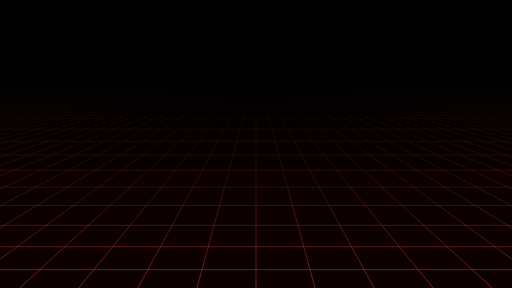
t = 0.00 s
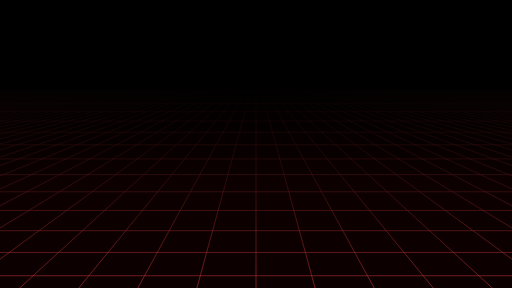
t = 0.14 s
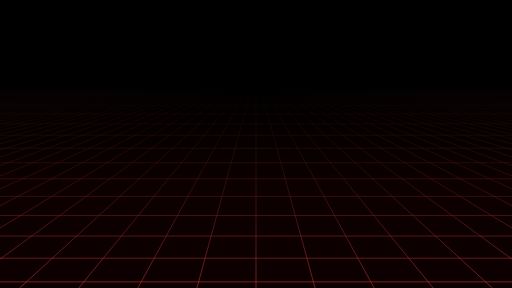
t = 0.29 s
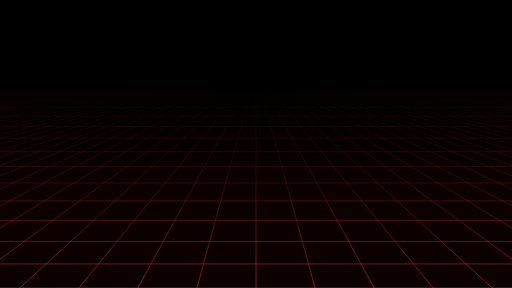
t = 0.43 s

The animated SVG that drew these frames (rendered in a browser with its animation timeline set to each time). Animation: 17 SMIL elements (animateTransform=17); one cycle of 0.57 s, repeats indefinitely.

<svg xmlns="http://www.w3.org/2000/svg" xmlns:xlink="http://www.w3.org/1999/xlink" style="margin: auto; background: #f1f2f3; display: block; z-index: 1; position: relative" width="1920" height="1080" preserveAspectRatio="xMidYMid" viewBox="0 0 1920 1080" > <g transform="translate(960,540) scale(1,1) translate(-960,-540)"> <defs> <linearGradient id="lg-0.6222887243670874" x1="0" x2="0" y1="0" y2="1"> <stop stop-color="#000000" offset="0.3"></stop> <stop stop-color="#0d0000" offset="0.6499999999999999"></stop> <stop stop-color="#0d0000" offset="1"></stop> </linearGradient> <linearGradient id="fg-lg-0.6222887243670874" x1="0" x2="0" y1="0" y2="1"> <stop stop-color="#000000" stop-opacity="1" offset="0.3"></stop> <stop stop-color="#0d0000" stop-opacity="0.66" offset="0.6499999999999999"></stop> <stop stop-color="#0d0000" stop-opacity="0" offset="1"></stop> </linearGradient> <style type="text/css"> path { fill: none; stroke: #d53c3d; stroke-width: 2px; } </style> </defs> <rect x="0" y="0" width="1920" height="1080" fill="url(#lg-0.6222887243670874)"></rect> <path d="M0 324 L-13440 1080"></path> <path d="M14.76923076923077 324 L-13218.461538461539 1080"></path> <path d="M29.53846153846154 324 L-12996.923076923076 1080"></path> <path d="M44.30769230769231 324 L-12775.384615384615 1080"></path> <path d="M59.07692307692308 324 L-12553.846153846154 1080"></path> <path d="M73.84615384615384 324 L-12332.307692307691 1080"></path> <path d="M88.61538461538461 324 L-12110.76923076923 1080"></path> <path d="M103.38461538461539 324 L-11889.23076923077 1080"></path> <path d="M118.15384615384616 324 L-11667.692307692309 1080"></path> <path d="M132.92307692307693 324 L-11446.153846153846 1080"></path> <path d="M147.69230769230768 324 L-11224.615384615385 1080"></path> <path d="M162.46153846153845 324 L-11003.076923076922 1080"></path> <path d="M177.23076923076923 324 L-10781.538461538461 1080"></path> <path d="M192 324 L-10560 1080"></path> <path d="M206.76923076923077 324 L-10338.461538461539 1080"></path> <path d="M221.53846153846155 324 L-10116.923076923078 1080"></path> <path d="M236.30769230769232 324 L-9895.384615384615 1080"></path> <path d="M251.07692307692307 324 L-9673.846153846154 1080"></path> <path d="M265.84615384615387 324 L-9452.307692307691 1080"></path> <path d="M280.61538461538464 324 L-9230.76923076923 1080"></path> <path d="M295.38461538461536 324 L-9009.23076923077 1080"></path> <path d="M310.15384615384613 324 L-8787.692307692309 1080"></path> <path d="M324.9230769230769 324 L-8566.153846153846 1080"></path> <path d="M339.6923076923077 324 L-8344.615384615385 1080"></path> <path d="M354.46153846153845 324 L-8123.076923076923 1080"></path> <path d="M369.2307692307692 324 L-7901.538461538462 1080"></path> <path d="M384 324 L-7680 1080"></path> <path d="M398.7692307692308 324 L-7458.461538461538 1080"></path> <path d="M413.53846153846155 324 L-7236.923076923077 1080"></path> <path d="M428.3076923076923 324 L-7015.384615384615 1080"></path> <path d="M443.0769230769231 324 L-6793.846153846154 1080"></path> <path d="M457.84615384615387 324 L-6572.307692307692 1080"></path> <path d="M472.61538461538464 324 L-6350.7692307692305 1080"></path> <path d="M487.38461538461536 324 L-6129.2307692307695 1080"></path> <path d="M502.15384615384613 324 L-5907.692307692308 1080"></path> <path d="M516.9230769230769 324 L-5686.153846153846 1080"></path> <path d="M531.6923076923077 324 L-5464.615384615385 1080"></path> <path d="M546.4615384615385 324 L-5243.076923076924 1080"></path> <path d="M561.2307692307693 324 L-5021.538461538461 1080"></path> <path d="M576 324 L-4800 1080"></path> <path d="M590.7692307692307 324 L-4578.461538461539 1080"></path> <path d="M605.5384615384615 324 L-4356.923076923076 1080"></path> <path d="M620.3076923076923 324 L-4135.384615384615 1080"></path> <path d="M635.0769230769231 324 L-3913.8461538461543 1080"></path> <path d="M649.8461538461538 324 L-3692.3076923076915 1080"></path> <path d="M664.6153846153846 324 L-3470.7692307692305 1080"></path> <path d="M679.3846153846154 324 L-3249.2307692307695 1080"></path> <path d="M694.1538461538462 324 L-3027.6923076923085 1080"></path> <path d="M708.9230769230769 324 L-2806.1538461538457 1080"></path> <path d="M723.6923076923077 324 L-2584.6153846153848 1080"></path> <path d="M738.4615384615385 324 L-2363.076923076924 1080"></path> <path d="M753.2307692307693 324 L-2141.538461538461 1080"></path> <path d="M768 324 L-1920 1080"></path> <path d="M782.7692307692307 324 L-1698.461538461539 1080"></path> <path d="M797.5384615384615 324 L-1476.9230769230762 1080"></path> <path d="M812.3076923076923 324 L-1255.3846153846152 1080"></path> <path d="M827.0769230769231 324 L-1033.8461538461543 1080"></path> <path d="M841.8461538461538 324 L-812.3076923076915 1080"></path> <path d="M856.6153846153846 324 L-590.7692307692305 1080"></path> <path d="M871.3846153846154 324 L-369.2307692307695 1080"></path> <path d="M886.1538461538462 324 L-147.69230769230853 1080"></path> <path d="M900.9230769230769 324 L73.84615384615427 1080"></path> <path d="M915.6923076923077 324 L295.38461538461524 1080"></path> <path d="M930.4615384615385 324 L516.9230769230762 1080"></path> <path d="M945.2307692307693 324 L738.461538461539 1080"></path> <path d="M960 324 L960 1080"></path> <path d="M974.7692307692307 324 L1181.538461538461 1080"></path> <path d="M989.5384615384615 324 L1403.0769230769238 1080"></path> <path d="M1004.3076923076923 324 L1624.6153846153848 1080"></path> <path d="M1019.0769230769231 324 L1846.1538461538457 1080"></path> <path d="M1033.8461538461538 324 L2067.6923076923085 1080"></path> <path d="M1048.6153846153845 324 L2289.2307692307695 1080"></path> <path d="M1063.3846153846155 324 L2510.7692307692305 1080"></path> <path d="M1078.1538461538462 324 L2732.3076923076915 1080"></path> <path d="M1092.923076923077 324 L2953.8461538461524 1080"></path> <path d="M1107.6923076923076 324 L3175.384615384617 1080"></path> <path d="M1122.4615384615386 324 L3396.923076923078 1080"></path> <path d="M1137.2307692307693 324 L3618.461538461539 1080"></path> <path d="M1152 324 L3840 1080"></path> <path d="M1166.7692307692307 324 L4061.538461538461 1080"></path> <path d="M1181.5384615384614 324 L4283.076923076922 1080"></path> <path d="M1196.3076923076924 324 L4504.615384615383 1080"></path> <path d="M1211.076923076923 324 L4726.153846153848 1080"></path> <path d="M1225.8461538461538 324 L4947.6923076923085 1080"></path> <path d="M1240.6153846153845 324 L5169.2307692307695 1080"></path> <path d="M1255.3846153846155 324 L5390.7692307692305 1080"></path> <path d="M1270.1538461538462 324 L5612.3076923076915 1080"></path> <path d="M1284.923076923077 324 L5833.846153846152 1080"></path> <path d="M1299.6923076923076 324 L6055.384615384617 1080"></path> <path d="M1314.4615384615386 324 L6276.923076923078 1080"></path> <path d="M1329.2307692307693 324 L6498.461538461539 1080"></path> <path d="M1344 324 L6720 1080"></path> <path d="M1358.7692307692307 324 L6941.538461538461 1080"></path> <path d="M1373.5384615384614 324 L7163.076923076922 1080"></path> <path d="M1388.3076923076924 324 L7384.615384615383 1080"></path> <path d="M1403.076923076923 324 L7606.153846153848 1080"></path> <path d="M1417.8461538461538 324 L7827.6923076923085 1080"></path> <path d="M1432.6153846153845 324 L8049.2307692307695 1080"></path> <path d="M1447.3846153846155 324 L8270.76923076923 1080"></path> <path d="M1462.1538461538462 324 L8492.307692307691 1080"></path> <path d="M1476.923076923077 324 L8713.846153846152 1080"></path> <path d="M1491.6923076923076 324 L8935.384615384617 1080"></path> <path d="M1506.4615384615386 324 L9156.923076923078 1080"></path> <path d="M1521.2307692307693 324 L9378.461538461539 1080"></path> <path d="M1536 324 L9600 1080"></path> <path d="M1550.7692307692307 324 L9821.538461538461 1080"></path> <path d="M1565.5384615384614 324 L10043.076923076922 1080"></path> <path d="M1580.3076923076924 324 L10264.615384615383 1080"></path> <path d="M1595.076923076923 324 L10486.153846153848 1080"></path> <path d="M1609.8461538461538 324 L10707.692307692309 1080"></path> <path d="M1624.6153846153845 324 L10929.23076923077 1080"></path> <path d="M1639.3846153846155 324 L11150.76923076923 1080"></path> <path d="M1654.1538461538462 324 L11372.307692307691 1080"></path> <path d="M1668.923076923077 324 L11593.846153846152 1080"></path> <path d="M1683.6923076923076 324 L11815.384615384617 1080"></path> <path d="M1698.4615384615386 324 L12036.923076923078 1080"></path> <path d="M1713.2307692307693 324 L12258.461538461539 1080"></path> <path d="M1728 324 L12480 1080"></path> <path d="M1742.7692307692307 324 L12701.538461538461 1080"></path> <path d="M1757.5384615384614 324 L12923.076923076922 1080"></path> <path d="M1772.3076923076924 324 L13144.615384615383 1080"></path> <path d="M1787.076923076923 324 L13366.153846153848 1080"></path> <path d="M1801.8461538461538 324 L13587.692307692309 1080"></path> <path d="M1816.6153846153845 324 L13809.23076923077 1080"></path> <path d="M1831.3846153846155 324 L14030.76923076923 1080"></path> <path d="M1846.1538461538462 324 L14252.307692307691 1080"></path> <path d="M1860.923076923077 324 L14473.846153846152 1080"></path> <path d="M1875.6923076923076 324 L14695.384615384617 1080"></path> <path d="M1890.4615384615386 324 L14916.923076923078 1080"></path> <path d="M1905.2307692307693 324 L15138.461538461539 1080"></path> <path d="M1920 324 L15360 1080"></path> <g> <path d="M0 324 L1920 324"></path> <animateTransform attributeName="transform" type="translate" repeatCount="indefinite" calcMode="linear" keyTimes="0;1" values="0 0;0 5.725917159763314" begin="0s" dur="0.5714285714285714s" ></animateTransform> </g> <g> <path d="M0 329.7259171597633 L1920 329.7259171597633"></path> <animateTransform attributeName="transform" type="translate" repeatCount="indefinite" calcMode="linear" keyTimes="0;1" values="0 0;0 11.451834319526629" begin="0s" dur="0.5714285714285714s" ></animateTransform> </g> <g> <path d="M0 341.17775147928995 L1920 341.17775147928995"></path> <animateTransform attributeName="transform" type="translate" repeatCount="indefinite" calcMode="linear" keyTimes="0;1" values="0 0;0 17.17775147928994" begin="0s" dur="0.5714285714285714s" ></animateTransform> </g> <g> <path d="M0 358.3555029585799 L1920 358.3555029585799"></path> <animateTransform attributeName="transform" type="translate" repeatCount="indefinite" calcMode="linear" keyTimes="0;1" values="0 0;0 22.903668639053254" begin="0s" dur="0.5714285714285714s" ></animateTransform> </g> <g> <path d="M0 381.25917159763316 L1920 381.25917159763316"></path> <animateTransform attributeName="transform" type="translate" repeatCount="indefinite" calcMode="linear" keyTimes="0;1" values="0 0;0 28.62958579881657" begin="0s" dur="0.5714285714285714s" ></animateTransform> </g> <g> <path d="M0 409.8887573964497 L1920 409.8887573964497"></path> <animateTransform attributeName="transform" type="translate" repeatCount="indefinite" calcMode="linear" keyTimes="0;1" values="0 0;0 34.35550295857988" begin="0s" dur="0.5714285714285714s" ></animateTransform> </g> <g> <path d="M0 444.2442603550296 L1920 444.2442603550296"></path> <animateTransform attributeName="transform" type="translate" repeatCount="indefinite" calcMode="linear" keyTimes="0;1" values="0 0;0 40.081420118343196" begin="0s" dur="0.5714285714285714s" ></animateTransform> </g> <g> <path d="M0 484.3256804733728 L1920 484.3256804733728"></path> <animateTransform attributeName="transform" type="translate" repeatCount="indefinite" calcMode="linear" keyTimes="0;1" values="0 0;0 45.80733727810651" begin="0s" dur="0.5714285714285714s" ></animateTransform> </g> <g> <path d="M0 530.1330177514793 L1920 530.1330177514793"></path> <animateTransform attributeName="transform" type="translate" repeatCount="indefinite" calcMode="linear" keyTimes="0;1" values="0 0;0 51.53325443786982" begin="0s" dur="0.5714285714285714s" ></animateTransform> </g> <g> <path d="M0 581.6662721893491 L1920 581.6662721893491"></path> <animateTransform attributeName="transform" type="translate" repeatCount="indefinite" calcMode="linear" keyTimes="0;1" values="0 0;0 57.259171597633134" begin="0s" dur="0.5714285714285714s" ></animateTransform> </g> <g> <path d="M0 638.9254437869822 L1920 638.9254437869822"></path> <animateTransform attributeName="transform" type="translate" repeatCount="indefinite" calcMode="linear" keyTimes="0;1" values="0 0;0 62.985088757396454" begin="0s" dur="0.5714285714285714s" ></animateTransform> </g> <g> <path d="M0 701.9105325443786 L1920 701.9105325443786"></path> <animateTransform attributeName="transform" type="translate" repeatCount="indefinite" calcMode="linear" keyTimes="0;1" values="0 0;0 68.71100591715977" begin="0s" dur="0.5714285714285714s" ></animateTransform> </g> <g> <path d="M0 770.6215384615384 L1920 770.6215384615384"></path> <animateTransform attributeName="transform" type="translate" repeatCount="indefinite" calcMode="linear" keyTimes="0;1" values="0 0;0 74.43692307692308" begin="0s" dur="0.5714285714285714s" ></animateTransform> </g> <g> <path d="M0 845.0584615384615 L1920 845.0584615384615"></path> <animateTransform attributeName="transform" type="translate" repeatCount="indefinite" calcMode="linear" keyTimes="0;1" values="0 0;0 80.16284023668639" begin="0s" dur="0.5714285714285714s" ></animateTransform> </g> <g> <path d="M0 925.2213017751479 L1920 925.2213017751479"></path> <animateTransform attributeName="transform" type="translate" repeatCount="indefinite" calcMode="linear" keyTimes="0;1" values="0 0;0 85.8887573964497" begin="0s" dur="0.5714285714285714s" ></animateTransform> </g> <g> <path d="M0 1011.1100591715976 L1920 1011.1100591715976"></path> <animateTransform attributeName="transform" type="translate" repeatCount="indefinite" calcMode="linear" keyTimes="0;1" values="0 0;0 91.61467455621302" begin="0s" dur="0.5714285714285714s" ></animateTransform> </g> <g> <path d="M0 1102.7247337278106 L1920 1102.7247337278106"></path> <animateTransform attributeName="transform" type="translate" repeatCount="indefinite" calcMode="linear" keyTimes="0;1" values="0 0;0 97.34059171597633" begin="0s" dur="0.5714285714285714s" ></animateTransform> </g> <rect x="0" y="0" width="1920" height="1080" fill="url(#fg-lg-0.6222887243670874)"></rect> </g> </svg>
